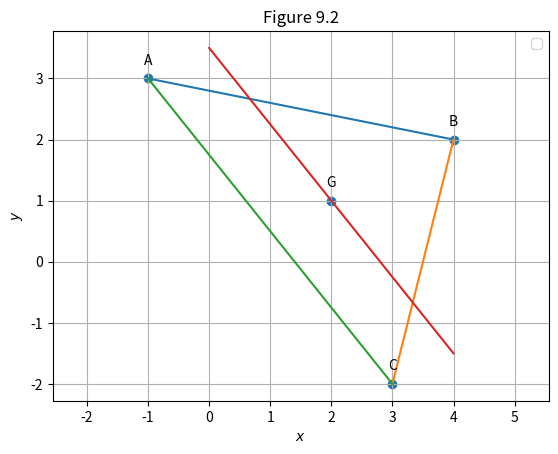

Write Python code to recreate this figure. (Note: this script raises an exception after producing the figure.)
#Python libraries for math and graphics
import numpy as np
import matplotlib.pyplot as plt

#Generate line points
def line_gen(A,B):
  len =10
  dim = A.shape[0]
  x_AB = np.zeros((dim,len))
  lam_1 = np.linspace(0,1,len)
  for i in range(len):
    temp1 = A + lam_1[i]*(B-A)
    x_AB[:,i]= temp1.T
  return x_AB

def line_dir_pt(m,A,k1,k2):
  len = 10
  dim = A.shape[0]
  x_AB = np.zeros((dim,len))
  lam_1 = np.linspace(k1,k2,len)
  for i in range(len):
    temp1 = A + lam_1[i]*m
    x_AB[:,i]= temp1.T
  return x_AB

# Find Centroid of given points
def centroid(*points):
  G = np.mean(points,axis=0)
  return G

# Assigning the points
A = np.array([-1, 3])
B = np.array([4, 2])
C = np.array([3, -2])

# Finding centroid
G = centroid(A,B,C)

# Plot Sides of Triangle
xAB = line_gen(A,B)
xBC = line_gen(B,C)
xCA = line_gen(C,A)
plt.plot(xAB[0,:],xAB[1,:])
plt.plot(xBC[0,:],xBC[1,:])
plt.plot(xCA[0,:],xCA[1,:])

# Plot Line parallel to AC through G
m =  C-A
xG = line_dir_pt(m,G,-0.5,0.5)
plt.plot(xG[0,:],xG[1,:])

# Annotating the points
tri_coords = np.vstack((A,B,C,G)).T
plt.scatter(tri_coords[0,:], tri_coords[1,:])
vert_labels = ['A','B','C','G']
for i, txt in enumerate(vert_labels):
    plt.annotate(txt,(tri_coords[0,i], tri_coords[1,i]),textcoords="offset points",xytext=(0,10),ha='center')

# Other stuff on plot
plt.title("Figure 9.2")
plt.xlabel('$x$')
plt.ylabel('$y$')
plt.legend(loc='best')
plt.grid()
plt.axis('equal')
plt.savefig("../figs/9.2.png")
plt.show()